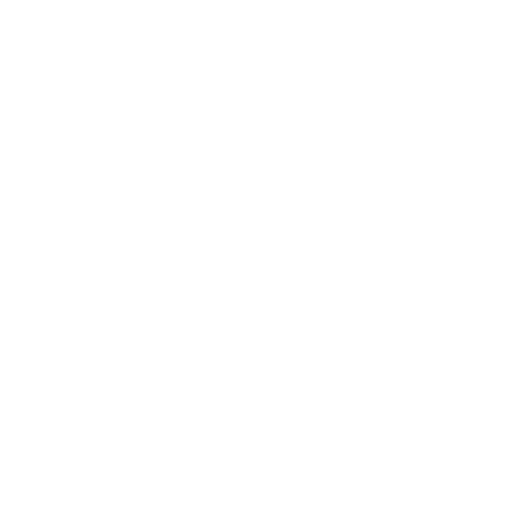
t = 0.00 s
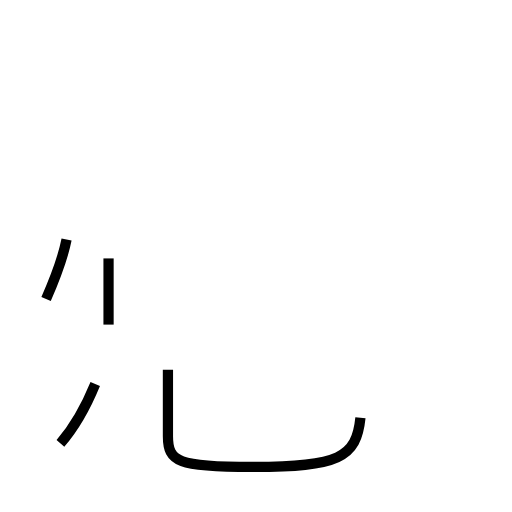
t = 1.47 s
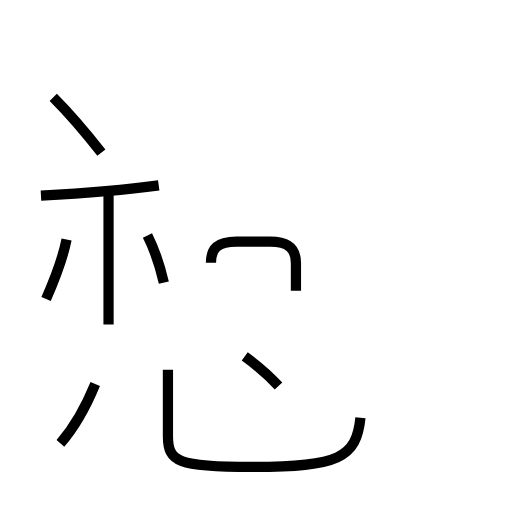
t = 2.91 s
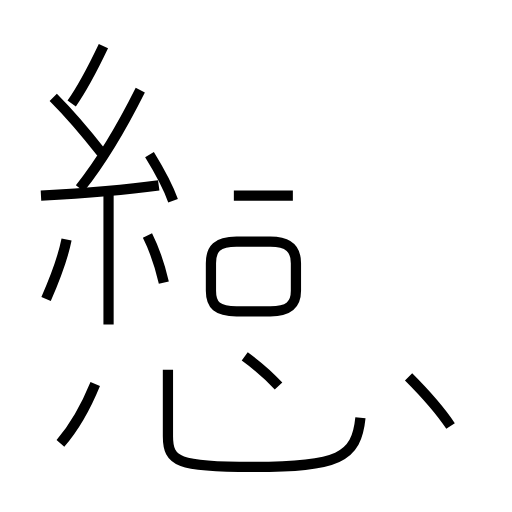
t = 4.36 s
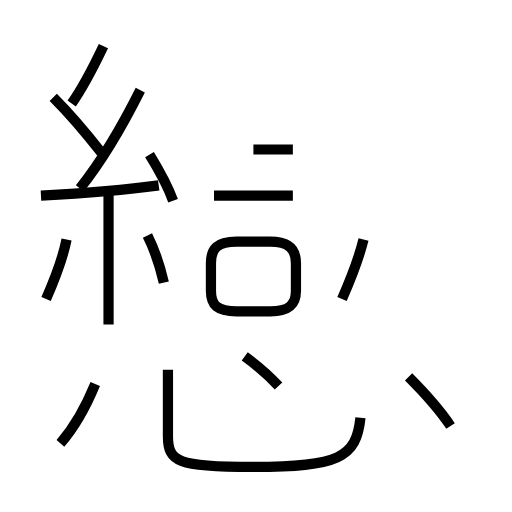
t = 4.72 s
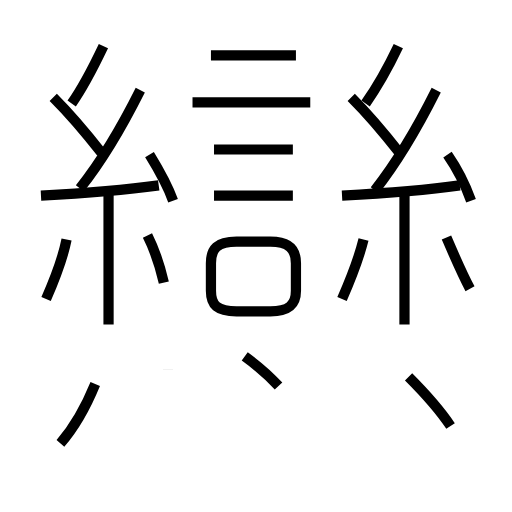
t = 7.22 s

The animated SVG that drew these frames (rendered in a browser with its animation timeline set to each time). Animation: 25 SMIL elements (animate=25); one cycle of 7.22 s.

<?xml version='1.0' encoding='utf-8'?>
<svg viewBox="0.0 -6.0 50.0 50.0" version="1.1" xmlns="http://www.w3.org/2000/svg"><rect x="-1000" y="-1000" width="2000" height="2000" stroke="white" fill="white" /><g style="fill:none;stroke:#000000;stroke-width:1"><path d="M 16.4 -7.9 L 16.4 -1.4 C 16.4 1.1 17.4 1.6 24.6 1.6 C 33.1 1.6 34.8 0.7 35.2 -3.2 " transform="translate(0.0 38.0)" stroke-dasharray="29.571325661780755" stroke-dashoffset="29.571325661780755"><animate attributeName="stroke-dashoffset" from="29.571325661780755" to="0" dur="0.8871397698534226s" begin="0s; anim_end.end" fill="freeze" id="anim0" /></path><path d="M 5.9 -0.7 C 7.2 -2.2 8.4 -4.3 9.3 -6.5 " transform="translate(0.0 38.0)" stroke-dasharray="6.750933390076418" stroke-dashoffset="6.750933390076418"><animate attributeName="stroke-dashoffset" from="6.750933390076418" to="0" dur="0.20252800170229254s" begin="anim0.end" fill="freeze" id="anim1" /></path><path d="M 4.5 -14.8 C 5.2 -16.4 6.1 -18.6 6.5 -20.6 " transform="translate(0.0 38.0)" stroke-dasharray="6.146454223631333" stroke-dashoffset="6.146454223631333"><animate attributeName="stroke-dashoffset" from="6.146454223631333" to="0" dur="0.18439362670894s" begin="anim1.end" fill="freeze" id="anim2" /></path><path d="M 10.6 -12.3 L 10.6 -25.2 " transform="translate(0.0 38.0)" stroke-dasharray="12.899999999999999" stroke-dashoffset="12.899999999999999"><animate attributeName="stroke-dashoffset" from="12.899999999999999" to="0" dur="0.38699999999999996s" begin="anim2.end" fill="freeze" id="anim3" /></path><path d="M 27.2 -6.3 C 26.1 -7.5 25.0 -8.4 23.9 -9.2 " transform="translate(0.0 38.0)" stroke-dasharray="4.40089912485136" stroke-dashoffset="4.40089912485136"><animate attributeName="stroke-dashoffset" from="4.40089912485136" to="0" dur="0.13202697374554082s" begin="anim3.end" fill="freeze" id="anim4" /></path><path d="M 16.0 -16.4 C 15.7 -17.7 15.1 -19.6 14.4 -21.0 " transform="translate(0.0 38.0)" stroke-dasharray="4.880005728587756" stroke-dashoffset="4.880005728587756"><animate attributeName="stroke-dashoffset" from="4.880005728587756" to="0" dur="0.14640017185763268s" begin="anim4.end" fill="freeze" id="anim5" /></path><path d="M 4.0 -24.9 C 7.8 -25.1 11.9 -25.4 15.5 -25.9 " transform="translate(0.0 38.0)" stroke-dasharray="11.546763483891015" stroke-dashoffset="11.546763483891015"><animate attributeName="stroke-dashoffset" from="11.546763483891015" to="0" dur="0.34640290451673045s" begin="anim5.end" fill="freeze" id="anim6" /></path><path d="M 9.9 -29.1 C 8.1 -31.4 6.7 -33.0 5.2 -34.5 " transform="translate(0.0 38.0)" stroke-dasharray="7.163554127371186" stroke-dashoffset="7.163554127371186"><animate attributeName="stroke-dashoffset" from="7.163554127371186" to="0" dur="0.21490662382113557s" begin="anim6.end" fill="freeze" id="anim7" /></path><path d="M 28.9 -15.6 L 28.9 -18.3 C 28.9 -19.7 28.2 -20.4 26.4 -20.4 L 23.1 -20.4 C 21.2 -20.4 20.6 -19.7 20.6 -18.3 L 20.6 -15.6 C 20.6 -14.2 21.2 -13.6 23.1 -13.6 L 26.4 -13.6 C 28.2 -13.6 28.9 -14.2 28.9 -15.6 Z " transform="translate(0.0 38.0)" stroke-dasharray="26.99893845091776" stroke-dashoffset="26.99893845091776"><animate attributeName="stroke-dashoffset" from="26.99893845091776" to="0" dur="0.8099681535275327s" begin="anim7.end" fill="freeze" id="anim8" /></path><path d="M 16.9 -24.4 C 16.4 -25.8 15.4 -27.6 14.6 -28.9 " transform="translate(0.0 38.0)" stroke-dasharray="5.061560428005749" stroke-dashoffset="5.061560428005749"><animate attributeName="stroke-dashoffset" from="5.061560428005749" to="0" dur="0.15184681284017246s" begin="anim8.end" fill="freeze" id="anim9" /></path><path d="M 7.8 -25.6 C 9.8 -28.1 12.0 -31.8 13.7 -35.2 " transform="translate(0.0 38.0)" stroke-dasharray="11.286463874714636" stroke-dashoffset="11.286463874714636"><animate attributeName="stroke-dashoffset" from="11.286463874714636" to="0" dur="0.3385939162414391s" begin="anim9.end" fill="freeze" id="anim10" /></path><path d="M 44.0 -2.4 C 43.0 -3.9 41.3 -5.8 39.9 -7.2 " transform="translate(0.0 38.0)" stroke-dasharray="6.321329856645953" stroke-dashoffset="6.321329856645953"><animate attributeName="stroke-dashoffset" from="6.321329856645953" to="0" dur="0.18963989569937859s" begin="anim10.end" fill="freeze" id="anim11" /></path><path d="M 7.0 -33.9 C 8.2 -35.6 9.1 -37.4 10.1 -39.5 " transform="translate(0.0 38.0)" stroke-dasharray="6.408992775354331" stroke-dashoffset="6.408992775354331"><animate attributeName="stroke-dashoffset" from="6.408992775354331" to="0" dur="0.19226978326062993s" begin="anim11.end" fill="freeze" id="anim12" /></path><path d="M 28.6 -24.9 L 20.9 -24.9 " transform="translate(0.0 38.0)" stroke-dasharray="7.700000000000003" stroke-dashoffset="7.700000000000003"><animate attributeName="stroke-dashoffset" from="7.700000000000003" to="0" dur="0.23100000000000007s" begin="anim12.end" fill="freeze" id="anim13" /></path><path d="M 33.4 -14.8 C 34.1 -16.4 35.0 -18.6 35.5 -20.6 " transform="translate(0.0 38.0)" stroke-dasharray="6.175311075521171" stroke-dashoffset="6.175311075521171"><animate attributeName="stroke-dashoffset" from="6.175311075521171" to="0" dur="0.18525933226563512s" begin="anim13.end" fill="freeze" id="anim14" /></path><path d="M 28.6 -29.4 L 20.9 -29.4 " transform="translate(0.0 38.0)" stroke-dasharray="7.700000000000003" stroke-dashoffset="7.700000000000003"><animate attributeName="stroke-dashoffset" from="7.700000000000003" to="0" dur="0.23100000000000007s" begin="anim14.end" fill="freeze" id="anim15" /></path><path d="M 39.5 -12.3 L 39.5 -24.9 " transform="translate(0.0 38.0)" stroke-dasharray="12.599999999999998" stroke-dashoffset="12.599999999999998"><animate attributeName="stroke-dashoffset" from="12.599999999999998" to="0" dur="0.37799999999999995s" begin="anim15.end" fill="freeze" id="anim16" /></path><path d="M 30.3 -34.0 L 18.8 -34.0 " transform="translate(0.0 38.0)" stroke-dasharray="11.5" stroke-dashoffset="11.5"><animate attributeName="stroke-dashoffset" from="11.5" to="0" dur="0.345s" begin="anim16.end" fill="freeze" id="anim17" /></path><path d="M 45.9 -15.8 C 45.1 -17.3 44.2 -19.4 43.6 -20.8 " transform="translate(0.0 38.0)" stroke-dasharray="5.50516962765463" stroke-dashoffset="5.50516962765463"><animate attributeName="stroke-dashoffset" from="5.50516962765463" to="0" dur="0.1651550888296389s" begin="anim17.end" fill="freeze" id="anim18" /></path><path d="M 28.9 -38.6 L 20.6 -38.6 " transform="translate(0.0 38.0)" stroke-dasharray="8.299999999999997" stroke-dashoffset="8.299999999999997"><animate attributeName="stroke-dashoffset" from="8.299999999999997" to="0" dur="0.24899999999999992s" begin="anim18.end" fill="freeze" id="anim19" /></path><path d="M 33.4 -24.9 C 37.2 -25.1 41.4 -25.4 44.9 -25.9 " transform="translate(0.0 38.0)" stroke-dasharray="11.546998000383509" stroke-dashoffset="11.546998000383509"><animate attributeName="stroke-dashoffset" from="11.546998000383509" to="0" dur="0.34640994001150527s" begin="anim19.end" fill="freeze" id="anim20" /></path><path d="M 39.0 -29.1 C 37.2 -31.4 35.8 -33.0 34.3 -34.5 " transform="translate(0.0 38.0)" stroke-dasharray="7.163554127371188" stroke-dashoffset="7.163554127371188"><animate attributeName="stroke-dashoffset" from="7.163554127371188" to="0" dur="0.21490662382113562s" begin="anim20.end" fill="freeze" id="anim21" /></path><path d="M 36.6 -25.4 C 38.8 -28.2 40.9 -31.8 42.6 -35.2 " transform="translate(0.0 38.0)" stroke-dasharray="11.509248004546121" stroke-dashoffset="11.509248004546121"><animate attributeName="stroke-dashoffset" from="11.509248004546121" to="0" dur="0.3452774401363836s" begin="anim21.end" fill="freeze" id="anim22" /></path><path d="M 46.0 -24.4 C 45.5 -25.8 44.6 -27.6 43.7 -28.9 " transform="translate(0.0 38.0)" stroke-dasharray="5.0661655858793795" stroke-dashoffset="5.0661655858793795"><animate attributeName="stroke-dashoffset" from="5.0661655858793795" to="0" dur="0.15198496757638139s" begin="anim22.end" fill="freeze" id="anim23" /></path><path d="M 35.7 -33.9 C 36.9 -35.6 37.9 -37.4 38.9 -39.5" transform="translate(0.0 38.0)" stroke-dasharray="6.457841314259967" stroke-dashoffset="6.457841314259967"><animate attributeName="stroke-dashoffset" from="6.457841314259967" to="0" dur="0.193735239427799s" begin="anim23.end" fill="freeze" id="anim_end" /></path></g></svg>
